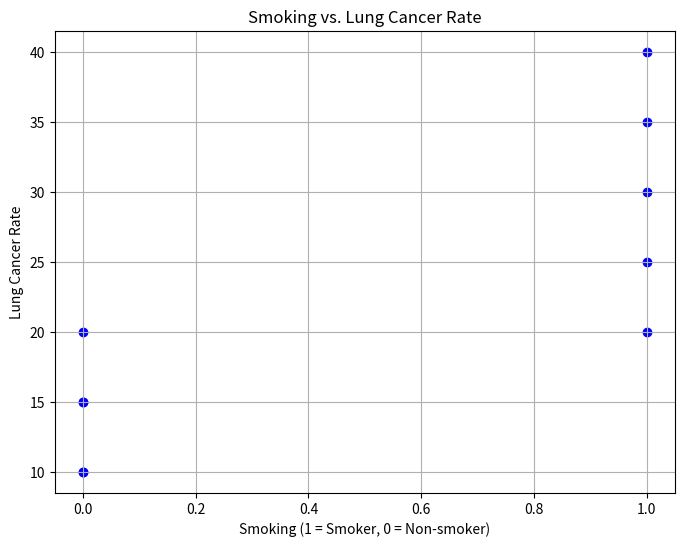

Write the Python code that produced this figure.
import pandas as pd
import numpy as np
import matplotlib.pyplot as plt

# Assuming you have a DataFrame with columns 'smoking' and 'lung_cancer_rate'
# Load your dataset into a DataFrame
# For demonstration, let's create a sample dataset
data = {
    'smoking': [1, 0, 1, 0, 1, 0, 1, 0, 1, 0],  # 1 for smokers, 0 for non-smokers
    'lung_cancer_rate': [20, 10, 30, 15, 25, 10, 35, 20, 40, 15]  # Lung cancer rates
}
df = pd.DataFrame(data)

# Calculate correlation coefficient
correlation_coefficient = np.corrcoef(df['smoking'], df['lung_cancer_rate'])[0, 1]

print("Correlation Coefficient between Smoking and Lung Cancer Rate:", correlation_coefficient)

# Create scatter plot
plt.figure(figsize=(8, 6))
plt.scatter(df['smoking'], df['lung_cancer_rate'], color='blue')
plt.title("Smoking vs. Lung Cancer Rate")
plt.xlabel("Smoking (1 = Smoker, 0 = Non-smoker)")
plt.ylabel("Lung Cancer Rate")
plt.grid(True)
plt.show()
